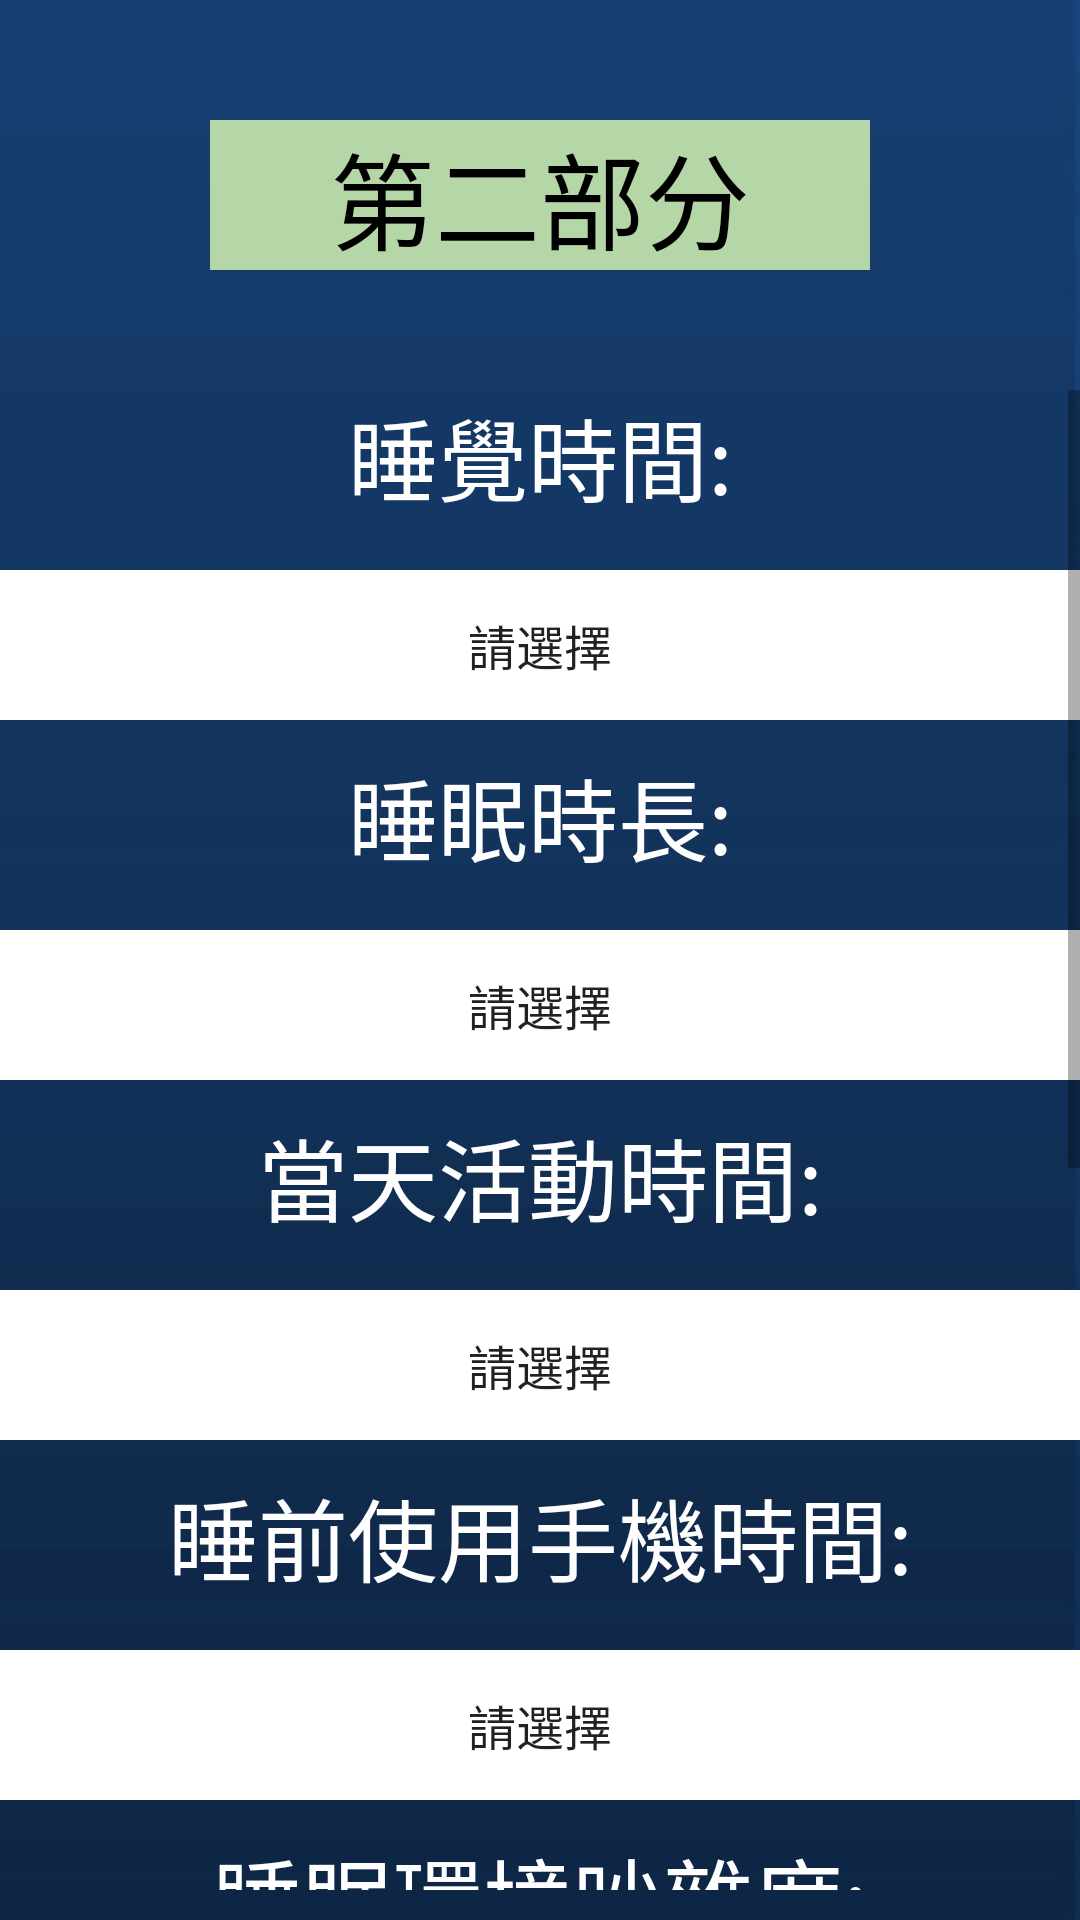

Produce the Android XML layout that renders to this screen, including the resource entries it uses.
<!-- AndroidManifest.xml: application theme Theme.NiceDream -->
<!-- res/layout/activity_part2.xml -->
<?xml version="1.0" encoding="utf-8"?>
<androidx.constraintlayout.widget.ConstraintLayout xmlns:android="http://schemas.android.com/apk/res/android"
    xmlns:app="http://schemas.android.com/apk/res-auto"
    xmlns:tools="http://schemas.android.com/tools"
    android:background="@drawable/ic_background"
    android:layout_width="match_parent"
    android:layout_height="match_parent"
    tools:context=".ui.rapid_test.Part2Activity">

    <androidx.constraintlayout.widget.ConstraintLayout
        android:id="@+id/constraintLayout_main"
        android:layout_width="match_parent"
        android:layout_height="match_parent"
        app:layout_constraintBottom_toBottomOf="parent"
        app:layout_constraintEnd_toEndOf="parent"
        app:layout_constraintStart_toStartOf="parent"
        app:layout_constraintTop_toTopOf="parent">

        <TextView
            android:id="@+id/rapidtest_title"
            android:layout_width="220dp"
            android:layout_height="50dp"
            android:layout_marginTop="40dp"
            android:background="@color/green"
            android:text="第二部分"
            android:textAlignment="center"
            android:textColor="@color/black"
            android:textSize="35sp"
            app:layout_constraintEnd_toEndOf="parent"
            app:layout_constraintStart_toStartOf="parent"
            app:layout_constraintTop_toTopOf="parent" />

        <ScrollView
            android:layout_width="match_parent"
            android:layout_height="500dp"
            android:layout_marginTop="40dp"
            app:layout_constraintEnd_toEndOf="parent"
            app:layout_constraintStart_toStartOf="parent"
            app:layout_constraintTop_toBottomOf="@+id/rapidtest_title">

            <LinearLayout
                android:layout_width="match_parent"
                android:layout_height="wrap_content"
                android:orientation="vertical" >

            <TextView
                android:id="@+id/text_sleepstarttime"
                android:layout_width="match_parent"
                android:layout_height="60dp"
                android:layout_marginTop="0dp"
                android:text="睡覺時間:"
                android:textAlignment="center"
                android:textColor="@color/white"
                android:textSize="30sp"
                app:layout_constraintEnd_toEndOf="parent"
                app:layout_constraintStart_toStartOf="parent"
                app:layout_constraintTop_toTopOf="parent" />

                <Spinner
                    android:id="@+id/spinnersleepstarttime"
                    android:background="@color/white"
                    android:textAlignment="center"
                    android:entries="@array/sleepstarttime"
                    android:layout_width="match_parent"
                    android:layout_height="50dp" />

            <TextView
                android:id="@+id/text_sleeptime"
                android:layout_width="match_parent"
                android:layout_height="60dp"
                android:layout_marginTop="10dp"
                android:text="睡眠時長:"
                android:textAlignment="center"
                android:textColor="@color/white"
                android:textSize="30sp"
                app:layout_constraintEnd_toEndOf="parent"
                app:layout_constraintStart_toStartOf="parent"
                app:layout_constraintTop_toTopOf="parent" />

                <Spinner
                    android:id="@+id/spinnersleeptime"
                    android:background="@color/white"
                    android:textAlignment="center"
                    android:entries="@array/sleeptime"
                    android:layout_width="match_parent"
                    android:layout_height="50dp" />

            <TextView
                android:id="@+id/text_activitytime"
                android:layout_width="match_parent"
                android:layout_height="60dp"
                android:layout_marginTop="10dp"
                android:text="當天活動時間:"
                android:textAlignment="center"
                android:textColor="@color/white"
                android:textSize="30sp"
                app:layout_constraintEnd_toEndOf="parent"
                app:layout_constraintStart_toStartOf="parent"
                app:layout_constraintTop_toTopOf="parent" />

                <Spinner
                    android:id="@+id/spinneractivitytime"
                    android:background="@color/white"
                    android:textAlignment="center"
                    android:entries="@array/activitytime"
                    android:layout_width="match_parent"
                    android:layout_height="50dp" />

            <TextView
                android:id="@+id/text_phonetime"
                android:layout_width="match_parent"
                android:layout_height="60dp"
                android:layout_marginTop="10dp"
                android:text="睡前使用手機時間:"
                android:textAlignment="center"
                android:textColor="@color/white"
                android:textSize="30sp"
                app:layout_constraintEnd_toEndOf="parent"
                app:layout_constraintStart_toStartOf="parent"
                app:layout_constraintTop_toTopOf="parent" />

                <Spinner
                    android:id="@+id/spinnerphonetime"
                    android:background="@color/white"
                    android:textAlignment="center"
                    android:entries="@array/phonetime"
                    android:layout_width="match_parent"
                    android:layout_height="50dp" />

            <TextView
                android:id="@+id/text_noise"
                android:layout_width="match_parent"
                android:layout_height="60dp"
                android:layout_marginTop="10dp"
                android:text="睡眠環境吵雜度:"
                android:textAlignment="center"
                android:textColor="@color/white"
                android:textSize="30sp"
                app:layout_constraintEnd_toEndOf="parent"
                app:layout_constraintStart_toStartOf="parent"
                app:layout_constraintTop_toTopOf="parent" />

                <Spinner
                    android:id="@+id/spinnernoise"
                    android:background="@color/white"
                    android:textAlignment="center"
                    android:entries="@array/noise"
                    android:layout_width="match_parent"
                    android:layout_height="50dp" />

            <TextView
                android:id="@+id/text_comfortable"
                android:layout_width="match_parent"
                android:layout_height="60dp"
                android:layout_marginTop="10dp"
                android:text="您的床墊枕頭軟硬度:"
                android:textAlignment="center"
                android:textColor="@color/white"
                android:textSize="30sp"
                app:layout_constraintEnd_toEndOf="parent"
                app:layout_constraintStart_toStartOf="parent"
                app:layout_constraintTop_toTopOf="parent" />

                <Spinner
                    android:id="@+id/spinnercomfortable"
                    android:background="@color/white"
                    android:textAlignment="center"
                    android:entries="@array/comfortable"
                    android:layout_width="match_parent"
                    android:layout_height="50dp" />

                <TextView
                android:id="@+id/text_tired"
                android:layout_width="match_parent"
                android:layout_height="60dp"
                android:layout_marginTop="10dp"
                android:text="您的起床疲累度:(1為最累)"
                android:textAlignment="center"
                android:textColor="@color/white"
                android:textSize="30sp"
                app:layout_constraintEnd_toEndOf="parent"
                app:layout_constraintStart_toStartOf="parent"
                app:layout_constraintTop_toTopOf="parent" />

                <TextView
                    android:id="@+id/text_tirednumber"
                    android:layout_width="match_parent"
                    android:layout_height="50dp"
                    android:layout_marginTop="0dp"
                    android:textAlignment="center"
                    android:textColor="@color/white"
                    android:textSize="30sp"
                    android:text="1"
                    app:layout_constraintEnd_toEndOf="parent"
                    app:layout_constraintStart_toStartOf="parent"
                    app:layout_constraintTop_toTopOf="parent" />

                <SeekBar
                    android:id="@+id/seekBartired"
                    android:layout_width="match_parent"
                    android:layout_height="50dp"
                    android:max="6"
                    android:min="1" />

                <Button
                android:id="@+id/submit2"
                android:layout_width="200dp"
                android:layout_height="match_parent"
                android:layout_marginTop="15dp"
                android:layout_marginBottom="5dp"
                android:backgroundTint="@color/orange"
                android:text="提交"
                android:textSize="30sp"
                android:layout_gravity="center" />

            </LinearLayout>

    </ScrollView>

    </androidx.constraintlayout.widget.ConstraintLayout>

</androidx.constraintlayout.widget.ConstraintLayout>
<!-- resources referenced by this layout -->
<resources>
  <string-array name="activitytime">
  
          <item>請選擇</item>
          <item>少於8小時</item>
          <item>8~9小時</item>
          <item>9~10小時</item>
          <item>10~11小時</item>
          <item>11~12小時</item>
          <item>超過12小時</item>
  
      </string-array>
  <string-array name="comfortable">
  
          <item>請選擇</item>
          <item>非常硬</item>
          <item>硬</item>
          <item>稍微硬</item>
          <item>稍微軟</item>
          <item>軟</item>
          <item>非常軟</item>
  
      </string-array>
  <string-array name="noise">
  
          <item>請選擇</item>
          <item>非常安靜</item>
          <item>安靜</item>
          <item>一點點安靜</item>
          <item>一點點吵雜</item>
          <item>吵雜</item>
          <item>非常吵雜</item>
  
      </string-array>
  <string-array name="phonetime">
  
          <item>請選擇</item>
          <item>0~30分鐘</item>
          <item>30~60分鐘</item>
          <item>60~90分鐘</item>
          <item>90~120分鐘</item>
          <item>120~150分鐘</item>
          <item>超過150分鐘</item>
  
      </string-array>
  <string-array name="sleepstarttime">
  
          <item>請選擇</item>
          <item>9點前</item>
          <item>9~10點</item>
          <item>10~11點</item>
          <item>11~12點</item>
          <item>12~1點</item>
          <item>1~2點</item>
          <item>2點後</item>
  
      </string-array>
  <string-array name="sleeptime">
  
          <item>請選擇</item>
          <item>少於4小時</item>
          <item>4~6小時</item>
          <item>6~8小時</item>
          <item>8~10小時</item>
          <item>10~12小時</item>
          <item>超過12小時</item>
  
      </string-array>
  <color name="black">#FF000000</color>
  <color name="green">#B5D6A7</color>
  <color name="orange">#E95420</color>
  <color name="white">#FFFFFFFF</color>
  <!-- drawable ic_background: png bitmap (drawable, 3604 bytes) -->
  <style name="Theme.NiceDream" parent="Theme.MaterialComponents.DayNight.DarkActionBar">
          
          <item name="colorPrimary">@color/purple_500</item>
          <item name="colorPrimaryVariant">@color/purple_700</item>
          <item name="colorOnPrimary">@color/white</item>
          
          <item name="colorSecondary">@color/teal_200</item>
          <item name="colorSecondaryVariant">@color/teal_700</item>
          <item name="colorOnSecondary">@color/black</item>
          
          <item name="android:statusBarColor">?attr/colorPrimaryVariant</item>
          
          <item name="android:windowBackground">@drawable/image_login_wait</item>
      </style>
  <color name="purple_500">#FF6200EE</color>
  <color name="purple_700">#FF3700B3</color>
  <color name="teal_200">#FF03DAC5</color>
  <color name="teal_700">#FF018786</color>
  <!-- drawable image_login_wait: png bitmap (drawable, 44243 bytes) -->
</resources>
